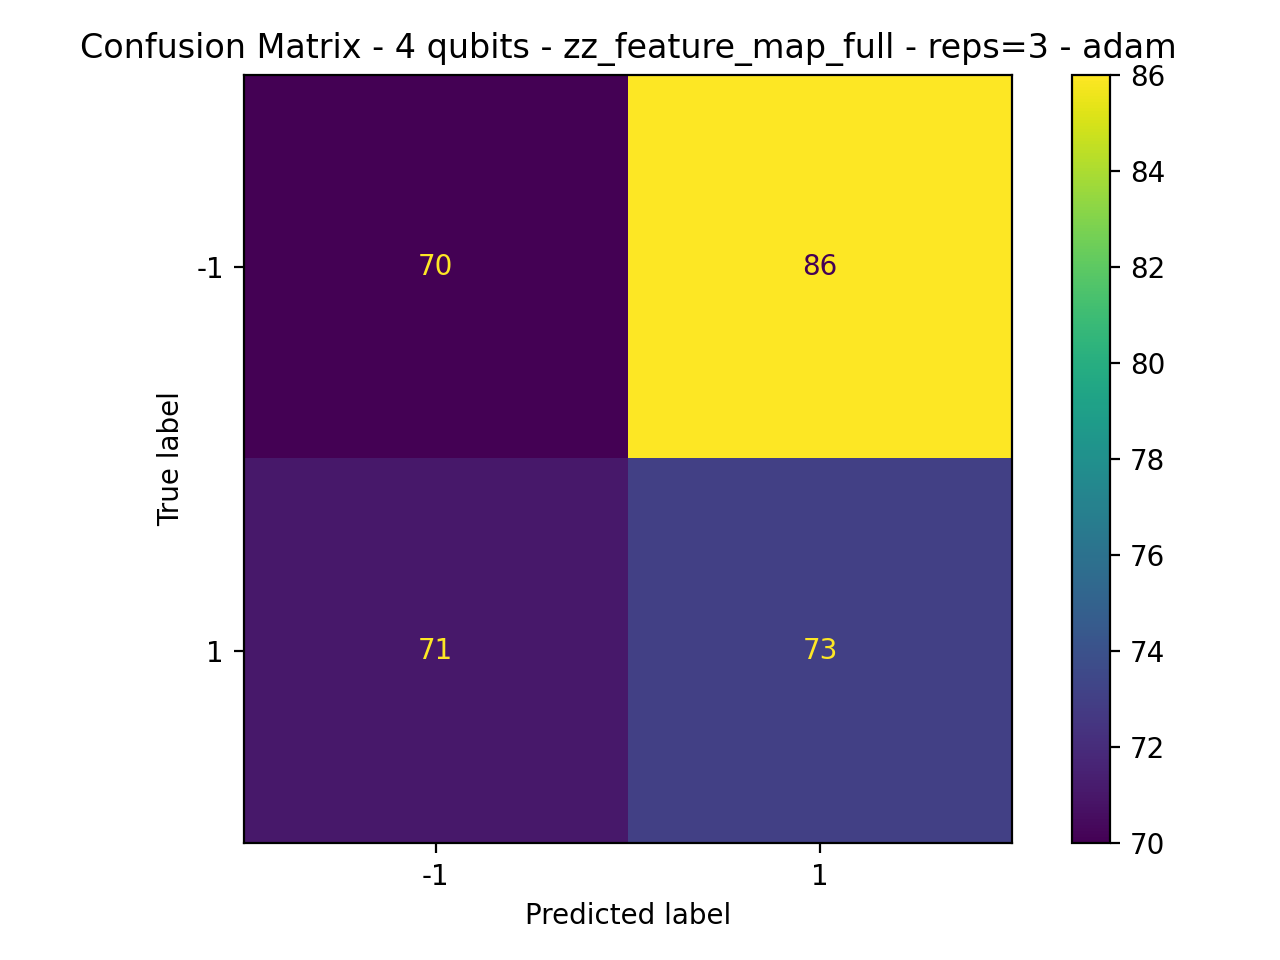

Source data for this figure (header and first rows):
70, 86
71, 73
